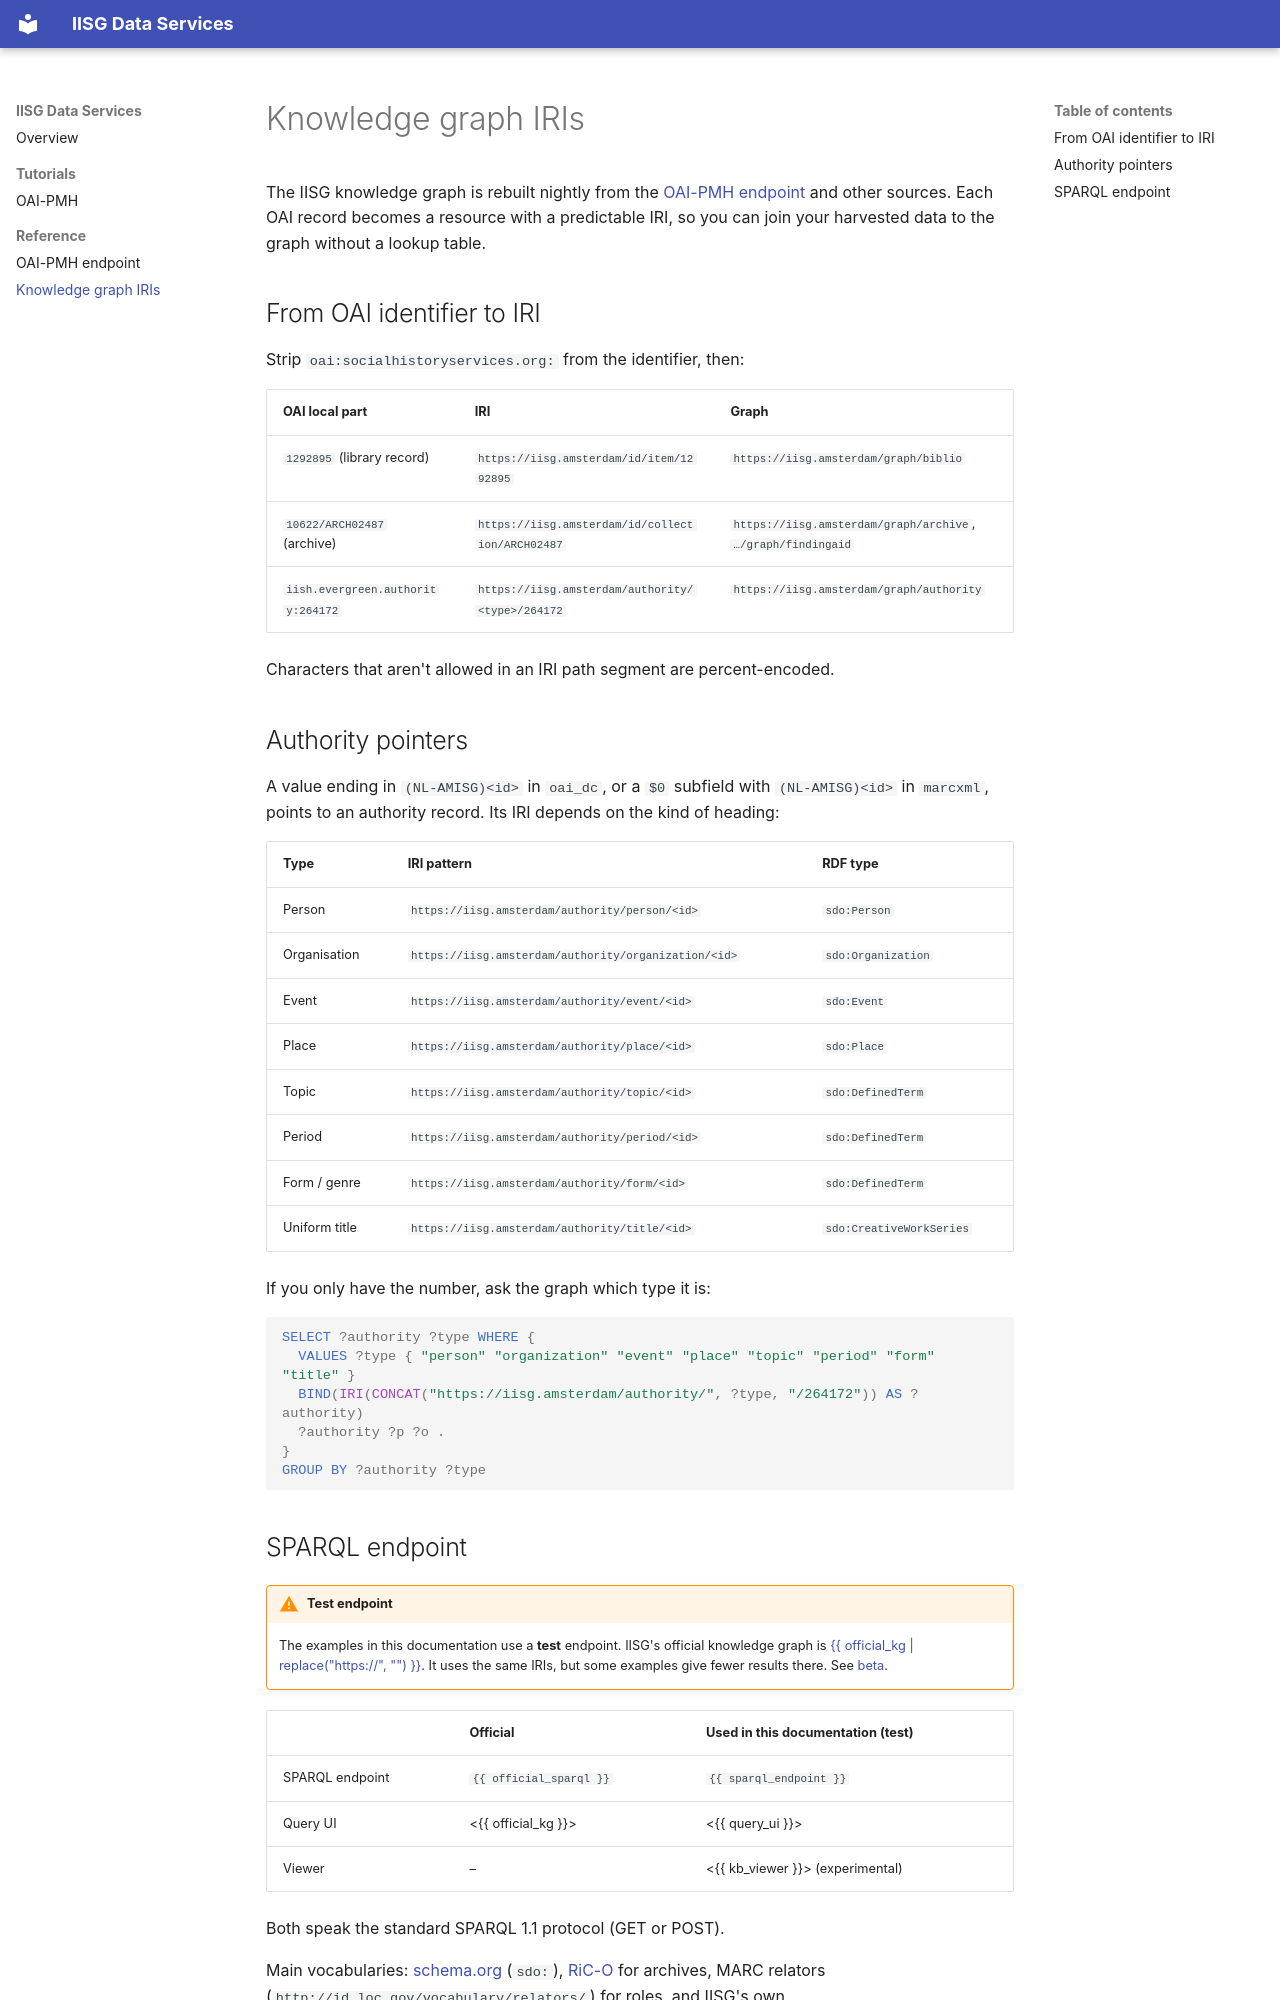

repository: knaw-iisg/iisg-docs-metadata · page: reference/iris/index.html · generator: mkdocs

# Knowledge graph IRIs

The IISG knowledge graph is rebuilt nightly from the
[OAI-PMH endpoint](oai-pmh.md) and other sources. Each OAI record becomes a
resource with a predictable IRI, so you can join your harvested data to the
graph without a lookup table.

## From OAI identifier to IRI

Strip `oai:socialhistoryservices.org:` from the identifier, then:

| OAI local part | IRI | Graph |
|---|---|---|
| `1292895` (library record) | `https://iisg.amsterdam/id/item/1292895` | `https://iisg.amsterdam/graph/biblio` |
| `10622/ARCH02487` (archive) | `https://iisg.amsterdam/id/collection/ARCH02487` | `https://iisg.amsterdam/graph/archive`, `…/graph/findingaid` |
| `iish.evergreen.authority:264172` | `https://iisg.amsterdam/authority/<type>/264172` | `https://iisg.amsterdam/graph/authority` |

Characters that aren't allowed in an IRI path segment are percent-encoded.

## Authority pointers

A value ending in `(NL-AMISG)<id>` in `oai_dc`, or a `$0` subfield with
`(NL-AMISG)<id>` in `marcxml`, points to an authority record. Its IRI
depends on the kind of heading:

| Type | IRI pattern | RDF type |
|---|---|---|
| Person | `https://iisg.amsterdam/authority/person/<id>` | `sdo:Person` |
| Organisation | `https://iisg.amsterdam/authority/organization/<id>` | `sdo:Organization` |
| Event | `https://iisg.amsterdam/authority/event/<id>` | `sdo:Event` |
| Place | `https://iisg.amsterdam/authority/place/<id>` | `sdo:Place` |
| Topic | `https://iisg.amsterdam/authority/topic/<id>` | `sdo:DefinedTerm` |
| Period | `https://iisg.amsterdam/authority/period/<id>` | `sdo:DefinedTerm` |
| Form / genre | `https://iisg.amsterdam/authority/form/<id>` | `sdo:DefinedTerm` |
| Uniform title | `https://iisg.amsterdam/authority/title/<id>` | `sdo:CreativeWorkSeries` |

If you only have the number, ask the graph which type it is:

```sparql
SELECT ?authority ?type WHERE {
  VALUES ?type { "person" "organization" "event" "place" "topic" "period" "form" "title" }
  BIND(IRI(CONCAT("https://iisg.amsterdam/authority/", ?type, "/264172")) AS ?authority)
  ?authority ?p ?o .
}
GROUP BY ?authority ?type
```
